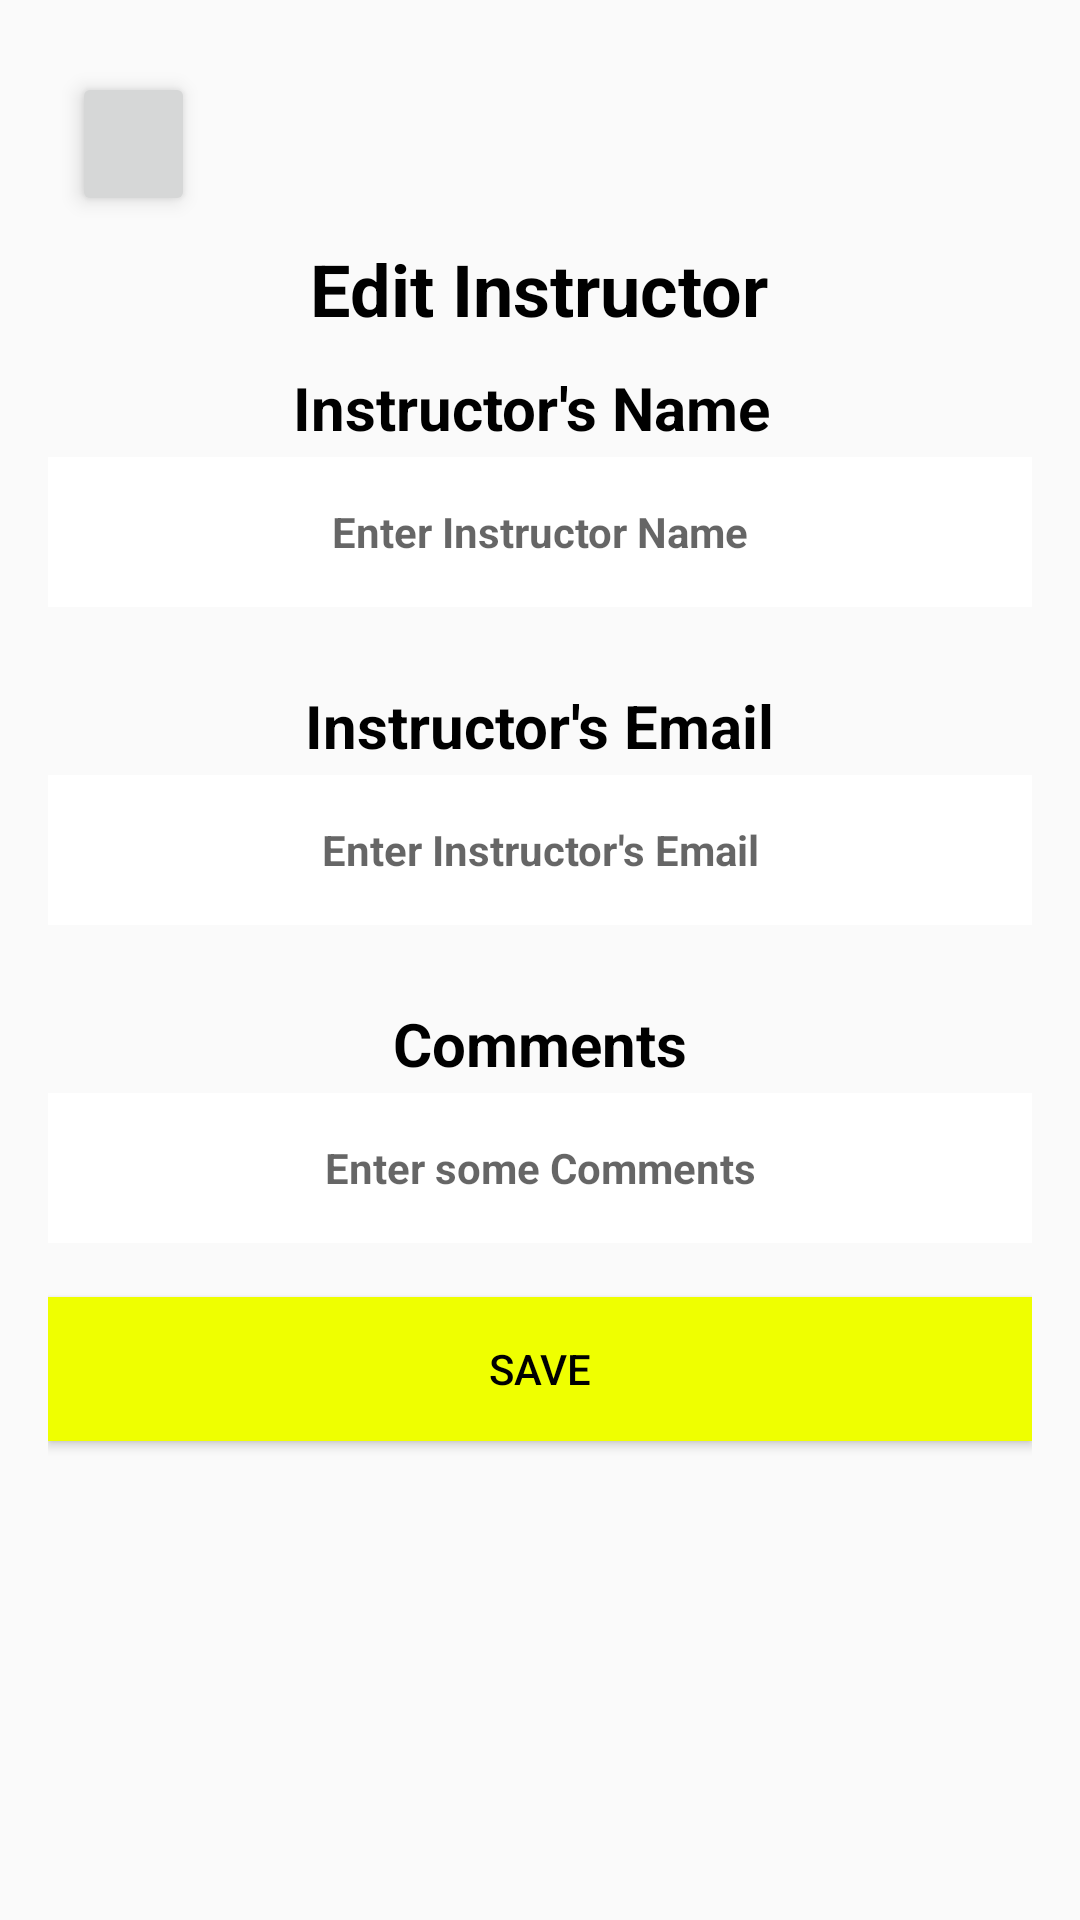

Write the Android layout XML for this screen, with the resource values it uses.
<!-- AndroidManifest.xml: application theme Theme.UniversalYoga -->
<!-- res/layout/activity_edit_instructor.xml -->
<?xml version="1.0" encoding="utf-8"?>
<LinearLayout
    xmlns:android="http://schemas.android.com/apk/res/android"
    android:layout_width="match_parent"
    android:background="@drawable/background_main"
    android:layout_height="match_parent"
    android:orientation="vertical"
    android:padding="16dp">

    <ImageButton
        android:id="@+id/btnBack"
        android:layout_width="41dp"
        android:layout_height="48dp"
        android:layout_margin="8dp"
        android:elevation="4dp"
        android:padding="8dp"
        android:scaleType="centerInside"
        android:src="@drawable/back_icon" />

    <TextView
        android:layout_width="wrap_content"
        android:layout_height="wrap_content"
        android:text="Edit Instructor"
        android:textSize="24sp"
        android:textStyle="bold"
        android:layout_gravity="center"
        android:textColor="@color/black" />

    <LinearLayout
        android:layout_width="match_parent"
        android:layout_height="wrap_content"
        android:layout_marginTop="10dp"
        android:layout_marginBottom="3dp"
        android:gravity="center"
        android:orientation="horizontal">
        
        <TextView
            android:layout_width="wrap_content"
            android:layout_height="wrap_content"
            android:text="Instructor's Name ️"
            android:textColor="@color/black"
            android:textSize="20sp"
            android:textStyle="bold" />
    </LinearLayout>

    <EditText
        android:id="@+id/edtNameInstructor"
        android:layout_width="match_parent"
        android:layout_height="wrap_content"
        android:hint="Enter Instructor Name"
        android:inputType="textPersonName"
        android:background="@color/white"
        android:gravity="center"
        android:textStyle="bold"
        android:minHeight="50dp"
        android:textSize="14sp"
        android:layout_marginBottom="16dp"
        android:text="" />

    <LinearLayout
        android:layout_width="match_parent"
        android:layout_height="wrap_content"
        android:layout_marginTop="10dp"
        android:layout_marginBottom="3dp"
        android:gravity="center"
        android:orientation="horizontal">

        <TextView
            android:layout_width="wrap_content"
            android:layout_height="wrap_content"

            android:text="Instructor's Email"
            android:textColor="@color/black"
            android:textSize="20sp"
            android:textStyle="bold" />
    </LinearLayout>

    <EditText
        android:id="@+id/edtEmailInstructor"
        android:layout_width="match_parent"
        android:layout_height="wrap_content"
        android:hint="Enter Instructor's Email"
        android:inputType="textEmailAddress"
        android:background="@color/white"
        android:gravity="center"
        android:textStyle="bold"
        android:minHeight="50dp"
        android:textSize="14sp"
        android:layout_marginBottom="16dp"
        android:text="" />

    <LinearLayout
        android:layout_width="match_parent"
        android:layout_height="wrap_content"
        android:orientation="horizontal"
        android:layout_marginBottom="3dp"
        android:layout_marginTop="10dp"
        android:gravity="center">
        
        <TextView
            android:layout_width="wrap_content"
            android:layout_height="wrap_content"
            android:text="Comments"
            android:textSize="20sp"
            android:textStyle="bold"
            android:textColor="@color/black"/>

    </LinearLayout>

    <EditText
        android:id="@+id/edtCommentInstructor"
        android:layout_width="match_parent"
        android:layout_height="wrap_content"
        android:hint="Enter some Comments"
        android:inputType="textMultiLine"
        android:background="@color/white"
        android:gravity="center"
        android:textStyle="bold"
        android:minHeight="50dp"
        android:textSize="14sp"
        android:text="" />

    <Button
        android:id="@+id/btnSaveEdit"
        android:layout_width="match_parent"
        android:layout_height="wrap_content"
        android:text="Save"
        android:background="@color/yellow"
        android:textColor="@color/black"
        android:layout_marginTop="18dp" />

</LinearLayout>
<!-- resources referenced by this layout -->
<resources>
  <color name="black">#FF000000</color>
  <color name="white">#FFFFFFFF</color>
  <color name="yellow">#efff00</color>
  <style name="Theme.UniversalYoga" parent="Theme.AppCompat.Light">
          <item name="colorPrimary">@color/purplish_blue</item>
          <item name="colorPrimaryDark">@color/dark_blue</item>
          <item name="colorAccent">@color/light_cyan</item>
          <item name="android:statusBarColor" tools:targetApi="lollipop">@android:color/transparent</item>
          <item name="android:windowLightStatusBar">true</item>
      </style>
  <color name="purplish_blue">#FF6200EE</color>
  <color name="dark_blue">#FF3700B3</color>
  <color name="light_cyan">#FF03DAC5</color>
</resources>
